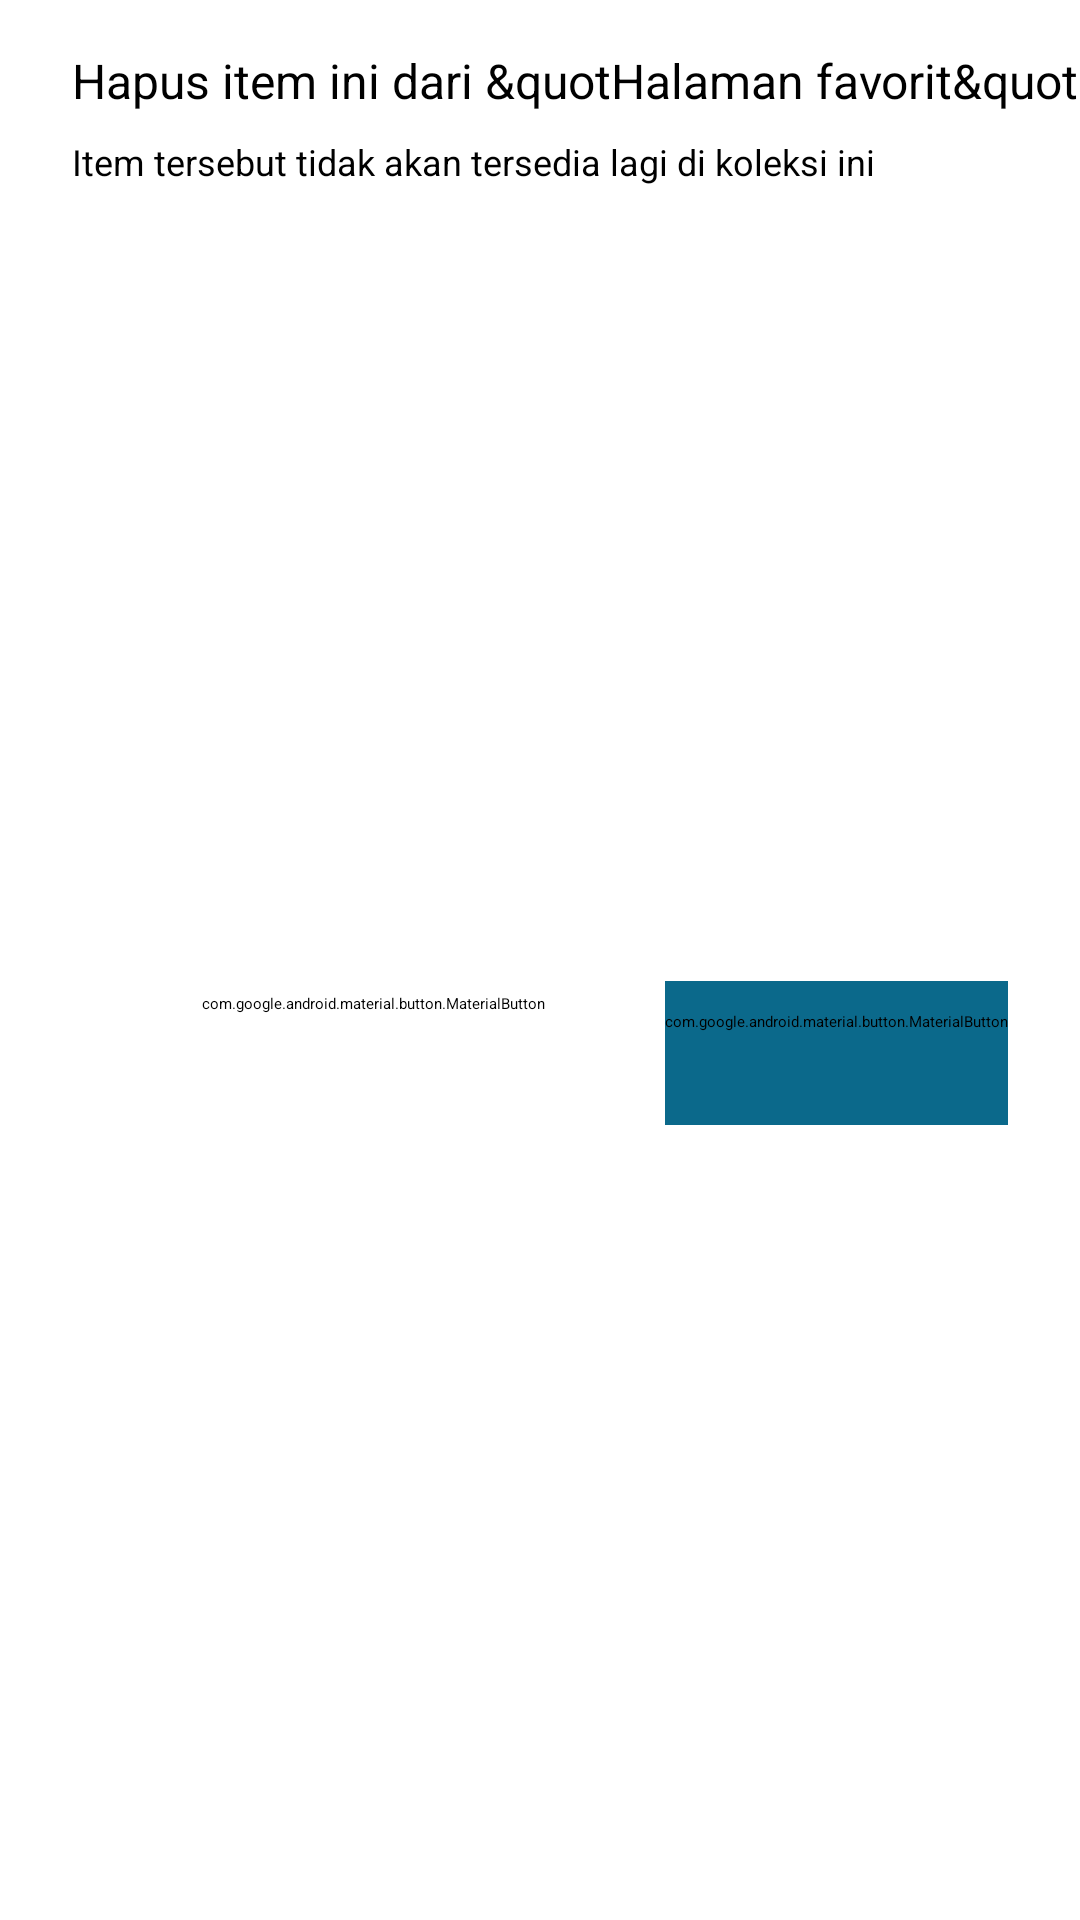

The Android layout XML behind this screen, and the referenced resources:
<!-- AndroidManifest.xml: application theme Theme.CustomSplashScreenTheme -->
<!-- res/layout/dialog_layout.xml -->
<?xml version="1.0" encoding="utf-8"?>
<androidx.constraintlayout.widget.ConstraintLayout xmlns:android="http://schemas.android.com/apk/res/android"
    android:layout_width="match_parent"
    android:layout_height="wrap_content"
    xmlns:app="http://schemas.android.com/apk/res-auto">

    <TextView
        android:id="@+id/tv_dialog_title"
        app:layout_constraintStart_toStartOf="parent"
        app:layout_constraintTop_toTopOf="parent"
        android:layout_width="wrap_content"
        android:layout_height="wrap_content"
        android:layout_marginStart="@dimen/range_24"
        android:layout_marginTop="@dimen/range_16"
        android:text="@string/dialog_title"
        android:textColor="@android:color/black"
        android:textSize="@dimen/size_16" />

    <TextView
        android:id="@+id/tv_desc"
        android:layout_width="0dp"
        android:layout_height="wrap_content"
        android:layout_marginTop="@dimen/range_8"
        android:text="@string/dialog_description"

        android:textSize="@dimen/size_12"
        app:layout_constraintEnd_toEndOf="@+id/btn_accept"
        app:layout_constraintHorizontal_bias="0.0"
        app:layout_constraintStart_toStartOf="@id/tv_dialog_title"
        app:layout_constraintTop_toBottomOf="@id/tv_dialog_title" />

    <com.google.android.material.button.MaterialButton
        android:id="@+id/btn_accept"
        style="@style/ButtonStyle14"
        app:layout_constraintBottom_toBottomOf="parent"
        app:layout_constraintEnd_toEndOf="parent"
        app:layout_constraintTop_toBottomOf="@id/tv_desc"
        android:layout_width="wrap_content"
        android:layout_height="wrap_content"
        android:layout_marginTop="@dimen/range_16"
        android:layout_marginEnd="@dimen/range_24"
        android:layout_marginBottom="@dimen/range_16"
        android:text="@string/hapus" />

    <com.google.android.material.button.MaterialButton
        android:id="@+id/btn_cancel"
        style="@style/ButtonStyleWhite14"
        app:layout_constraintBottom_toBottomOf="parent"
        app:layout_constraintEnd_toStartOf="@id/btn_accept"
        app:layout_constraintTop_toBottomOf="@id/tv_desc"
        app:strokeColor="@android:color/darker_gray"
        app:strokeWidth="1dp"
        android:layout_width="wrap_content"
        android:layout_height="wrap_content"
        android:layout_marginTop="@dimen/range_16"
        android:layout_marginEnd="@dimen/range_24"
        android:layout_marginBottom="@dimen/range_16"
        android:text="@string/cancel_text" />

</androidx.constraintlayout.widget.ConstraintLayout>
<!-- resources referenced by this layout -->
<resources>
  <dimen name="range_16">16dp</dimen>
  <dimen name="range_24">24dp</dimen>
  <dimen name="range_8">8dp</dimen>
  <dimen name="size_12">12sp</dimen>
  <dimen name="size_16">16sp</dimen>
  <string name="cancel_text">Batal</string>
  <string name="dialog_description">Item tersebut tidak akan tersedia lagi di koleksi ini</string>
  <string name="dialog_title">Hapus item ini dari &amp;quotHalaman favorit&amp;quot</string>
  <string name="hapus">Hapus</string>
  <style name="ButtonStyle14" parent="Widget.AppCompat.Button">
          <item name="android:backgroundTint">@color/primaryColor</item>
          <item name="android:textColor">@android:color/white</item>
          <item name="android:textSize">14sp</item>
          <item name="android:textAllCaps">false</item>
      </style>
  <style name="ButtonStyleWhite14" parent="Widget.MaterialComponents.Button">
          <item name="android:backgroundTint">@android:color/white</item>
          <item name="android:textColor">@color/primaryColor</item>
          <item name="android:textSize">14sp</item>
          <item name="borderWidth">1dp</item>
          <item name="android:textAllCaps">false</item>
      </style>
  <style name="Theme.CustomSplashScreenTheme" parent="Theme.SplashScreen">
          <item name="windowSplashScreenBackground">@color/primaryColor</item>
          <item name="windowSplashScreenAnimatedIcon">@drawable/news_logo</item>
          <item name="windowSplashScreenAnimationDuration">600</item>
          <item name="postSplashScreenTheme">@style/Theme.NewsApplication</item>
      </style>
  <color name="primaryColor">#0b698b</color>
  <!-- drawable news_logo: vector/xml drawable (drawable, 2815 chars, omitted) -->
  <style name="Theme.NewsApplication" parent="Theme.MaterialComponents.Light.NoActionBar">
          
          <item name="colorPrimary">@color/primaryColor</item>
          <item name="colorPrimaryVariant">@color/primaryDarkColor</item>
          <item name="colorOnPrimary">@color/primaryTextColor</item>
          
          <item name="colorSecondary">@color/primaryColor</item>
          <item name="colorSecondaryVariant">@color/primaryDarkColor</item>
          <item name="colorOnSecondary">@color/primaryTextColor</item>
          
          <item name="android:statusBarColor">?attr/colorPrimaryVariant</item>
          
  
          <item name="android:editTextColor">@android:color/black</item>
          <item name="android:textColorHint">@android:color/darker_gray</item>
          <item name="searchViewStyle">@style/SearchTheme</item>
  
      </style>
  <color name="primaryDarkColor">#003e5e</color>
  <color name="primaryTextColor">#ffffff</color>
  <style name="SearchTheme" parent="Widget.AppCompat.Light.SearchView">
          <item name="android:textColorPrimary">@android:color/black</item>
          <item name="android:background">@drawable/rounded_search_view</item>
          <item name="android:fontFamily">sans-serif-medium</item>
          <item name="android:textSize">16sp</item>
      </style>
  <!-- drawable rounded_search_view (drawable) -->
  <?xml version="1.0" encoding="utf-8"?>
  <shape xmlns:android="http://schemas.android.com/apk/res/android">
      <corners
          android:topLeftRadius="100dp"
          android:bottomRightRadius="100dp"
          android:bottomLeftRadius="100dp"
          android:topRightRadius="100dp"/>
      <solid android:color="@color/primaryTextColor"/>
      <stroke android:width="1dp"
          android:color="@android:color/black"/>
  </shape>
</resources>
